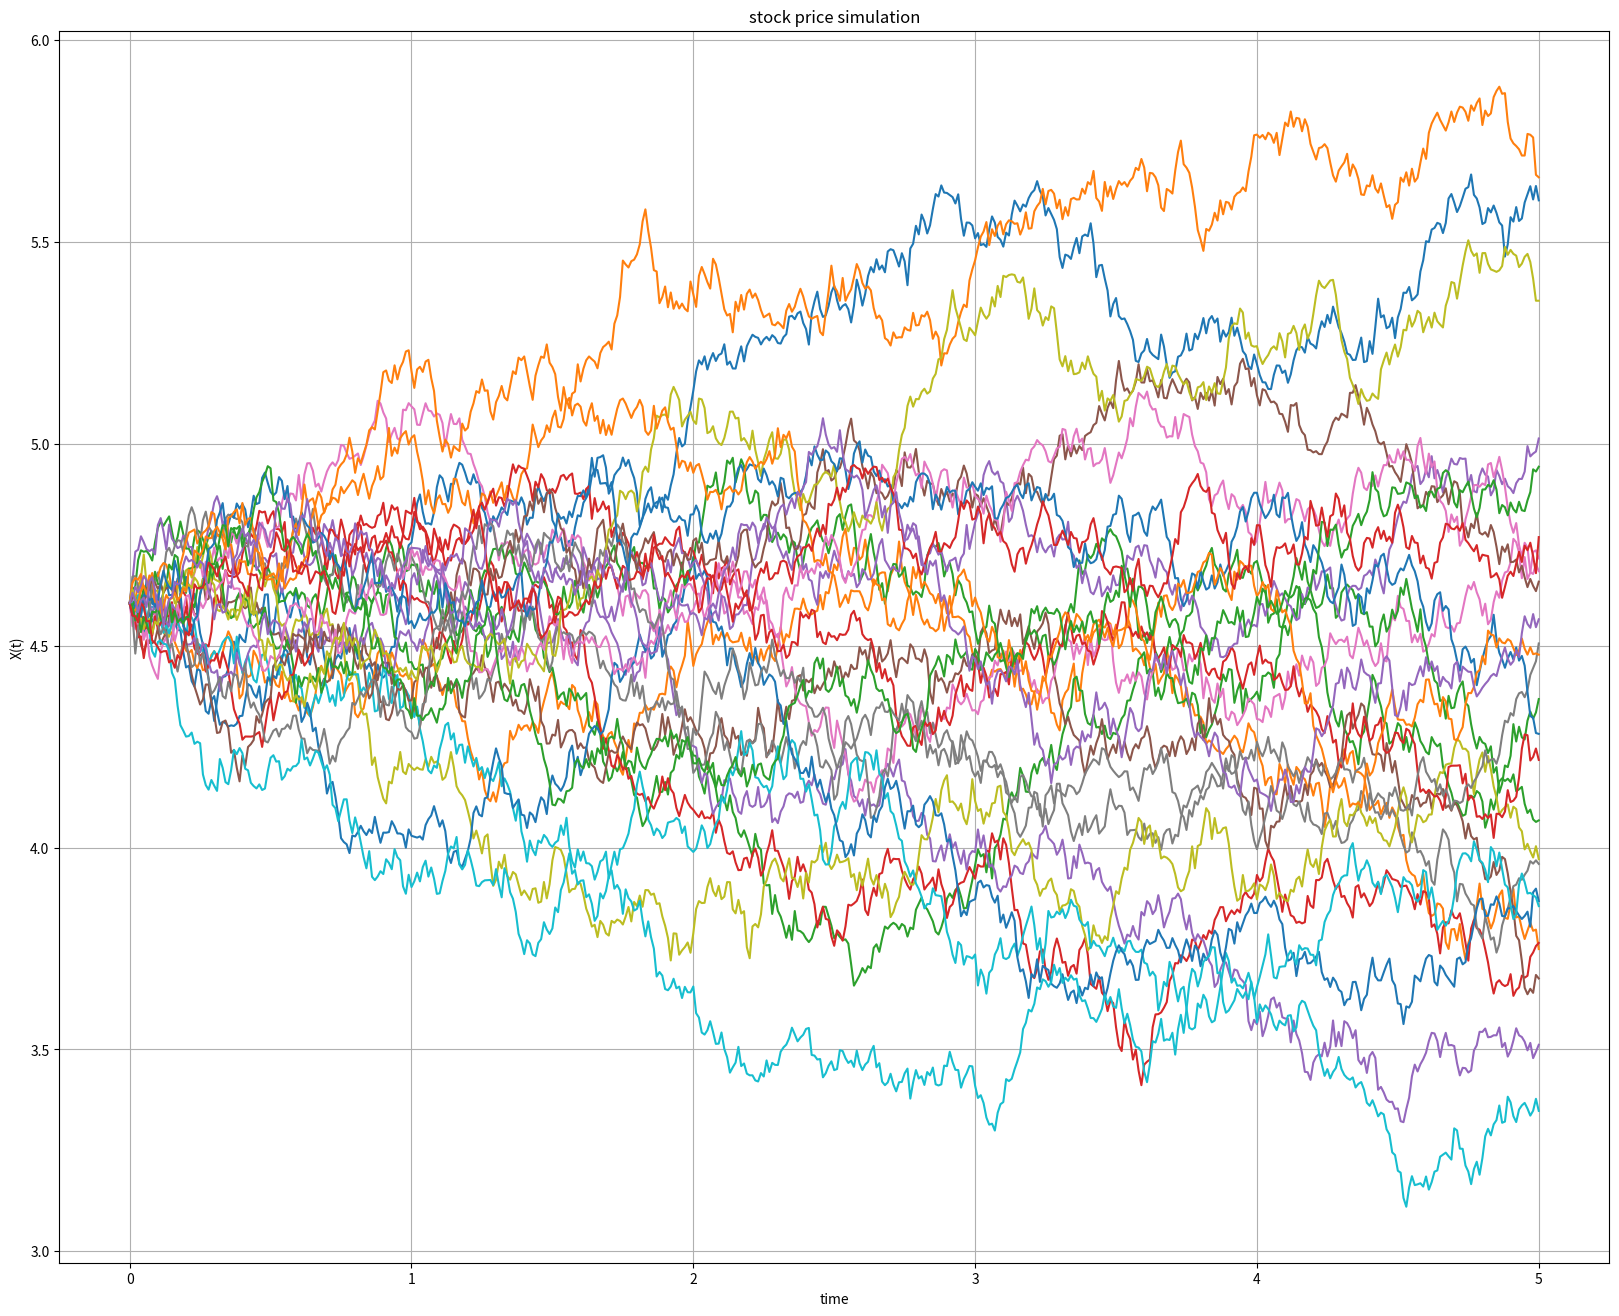
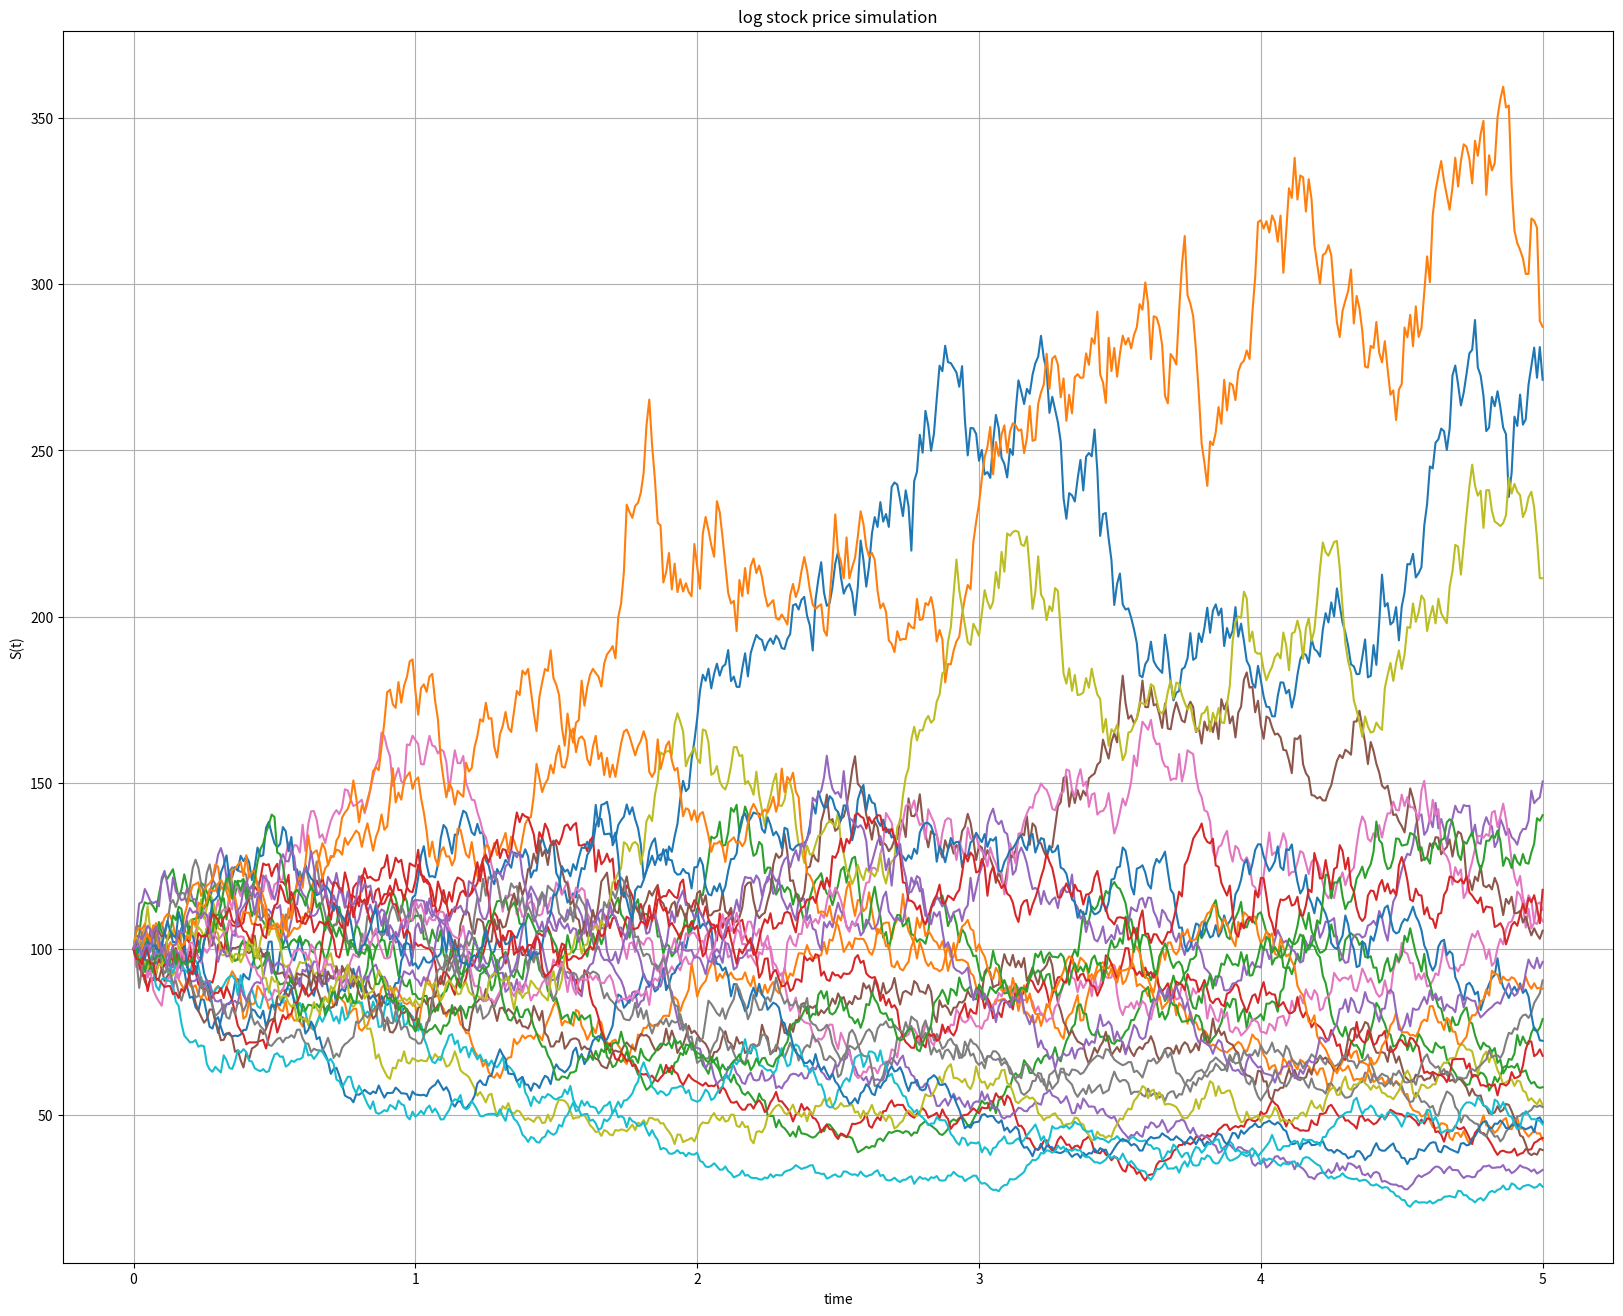
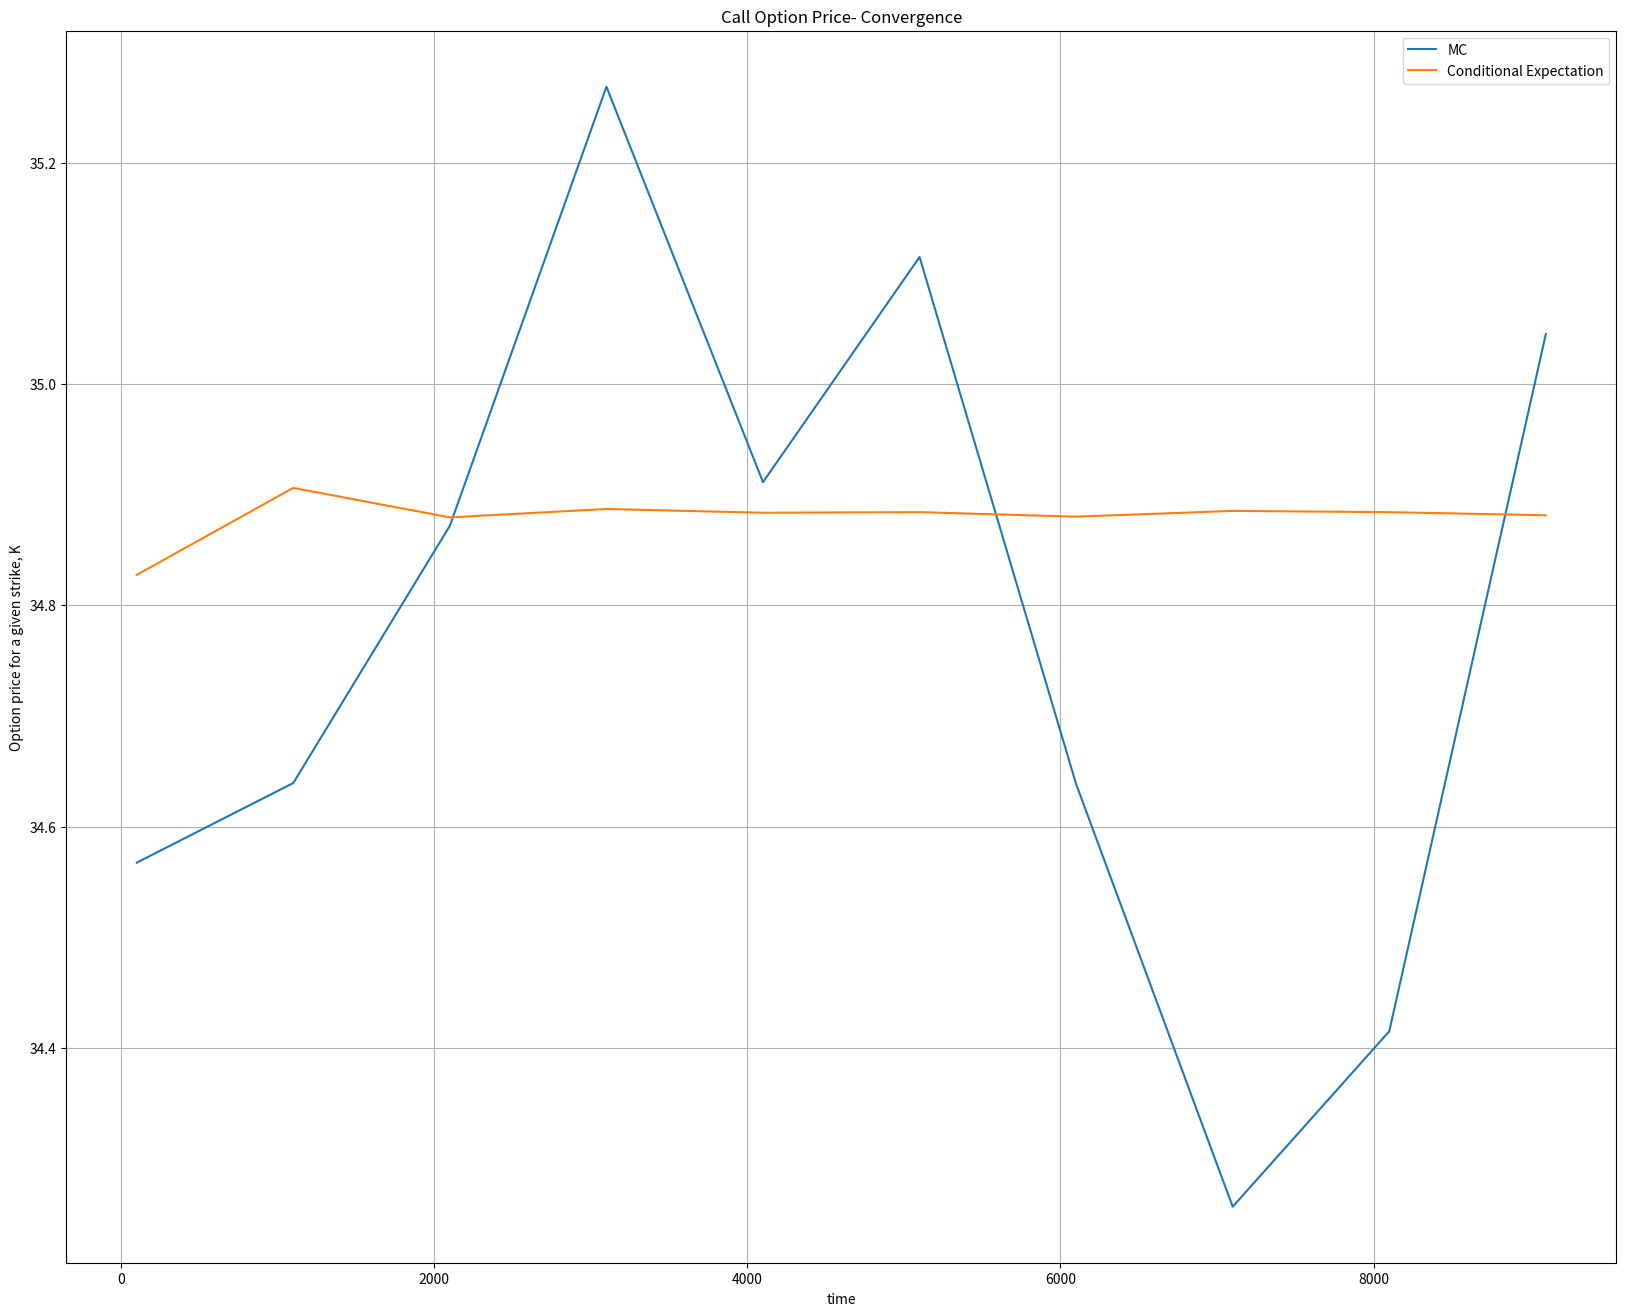

Python code for these plots, in order:
import numpy as np
import matplotlib.pyplot as plt
import enum
import scipy.stats as stats


class OptionType(enum.Enum):
    CALL = 1.0
    PUT = -1.0


# ploting jumb deffusion
def GeneratePaths(NoOfPaths, NoOfSteps, S0, T, muJ, sigmaJ, r):
    X = np.zeros([NoOfPaths, NoOfSteps + 1])
    S = np.zeros([NoOfPaths, NoOfSteps + 1])
    time = np.zeros([NoOfSteps + 1])

    dt = T / float(NoOfSteps)
    X[:, 0] = np.log(S0)
    S[:, 0] = S0

    Z = np.random.normal(0.0, 1.0, [NoOfPaths, NoOfSteps])
    J = np.random.normal(muJ, sigmaJ, [NoOfPaths, NoOfSteps])
    for i in range(0, NoOfSteps):
        if NoOfPaths > 1:
            Z[:, i] = (Z[:, i] - np.mean(Z[:, i])) / np.std(Z[:, i])
        X[:, i + 1] = X[:, i] + (r - 0.5 * J[:, i] ** 2.0) * dt + J[:, i] * np.sqrt(dt) * Z[:, i]
        time[i + 1] = time[i] + dt
    S = np.exp(X)
    paths = {"time": time,
             "X": X,
             "S": S,
             "J": J}
    return paths


def EUOptionPriceFromMCPaths(CP, S, K, T, r):
    # S is a vector of Monte Carlo samples at T
    if CP == OptionType.CALL:
        return np.exp(-r * T) * np.mean(np.maximum(S - K, 0.0))
    elif CP == OptionType.PUT:
        return np.exp(-r * T) * np.mean(np.maximum(K - S, 0.0))


def BS_Call_Put_Option_Price(CP, S_0, K, sigma, t, T, r):
    K = np.array(K).reshape([len(K), 1])
    d1 = (np.log(S_0 / K) + (r + 0.5 * np.power(sigma, 2.0))
          * (T - t)) / (sigma * np.sqrt(T - t))
    d2 = d1 - sigma * np.sqrt(T - t)
    if CP == OptionType.CALL:
        value = stats.norm.cdf(d1) * S_0 - stats.norm.cdf(d2) * K * np.exp(-r * (T - t))
    elif CP == OptionType.PUT:
        value = stats.norm.cdf(-d2) * K * np.exp(-r * (T - t)) - stats.norm.cdf(-d1) * S_0
    return value


def CallOption_CondExpectation(NoOfPaths, T, S0, K, J, r):
    # single value of j
    J_i = J[:, -1]
    result = np.zeros([NoOfPaths])
    for j in range(0, NoOfPaths):
        sigma = J_i[j]
        result[j] = BS_Call_Put_Option_Price(OptionType.CALL, S0, [K], sigma, 0.0, T, r)

    return np.mean(result)


def mainCalculation():
    NoOfPaths = 25
    NoOfSteps = 500
    T = 5
    muJ = 0.3
    sigmaJ = 0.005

    S0 = 100
    r = 0.00
    Paths = GeneratePaths(NoOfPaths, NoOfSteps, S0, T, muJ, sigmaJ, r)
    timeGrid = Paths["time"]
    X = Paths["X"]
    S = Paths["S"]

    # ploting
    plt.figure(1, figsize=([20, 16]))
    plt.plot(timeGrid, X.T)
    plt.xlabel("time")
    plt.ylabel("X(t)")
    plt.title("stock price simulation")
    plt.grid()

    plt.figure(2, figsize=([20, 16]))
    plt.plot(timeGrid, S.T)
    plt.xlabel("time")
    plt.ylabel("S(t)")
    plt.title("log stock price simulation")
    plt.grid()
    # checking the convergence of following strike
    K = 80
    CP = OptionType.CALL

    NGrid = range(100, 10000, 1000)
    NoOfRuns = len(NGrid)
    resultMc = np.zeros([NoOfRuns])
    resultCondExp = np.zeros([NoOfRuns])
    for (i, N) in enumerate(NGrid):
        Paths = GeneratePaths(N, NoOfSteps, S0, T, muJ, sigmaJ, r)
        timeGrid = Paths["time"]
        S = Paths["S"]
        resultMc[i] = EUOptionPriceFromMCPaths(CP, S[:, -1], K, T, r)
        J = Paths["J"]
        resultCondExp[i] = CallOption_CondExpectation(N, T, S0, K, J, r)

    plt.figure(3, figsize=([20, 16]))
    plt.plot(NGrid, resultMc)
    plt.plot(NGrid, resultCondExp)
    plt.xlabel("time")
    plt.ylabel('Option price for a given strike, K')
    plt.title('Call Option Price- Convergence')
    plt.legend(['MC', 'Conditional Expectation'])
    plt.grid()


mainCalculation()







